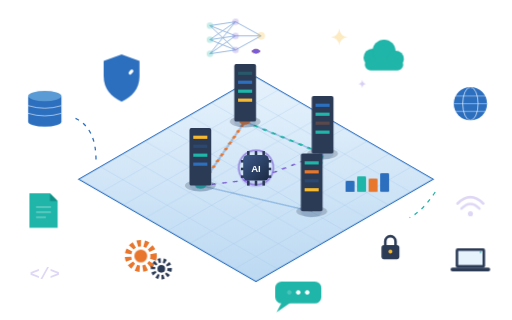
t = 0.00 s
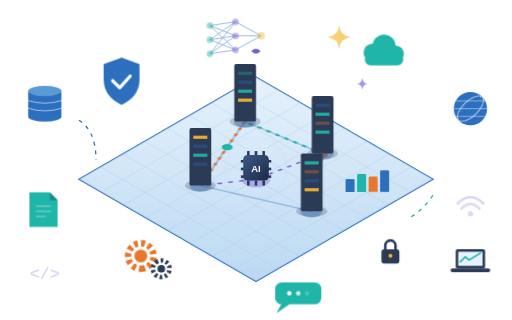
t = 1.80 s
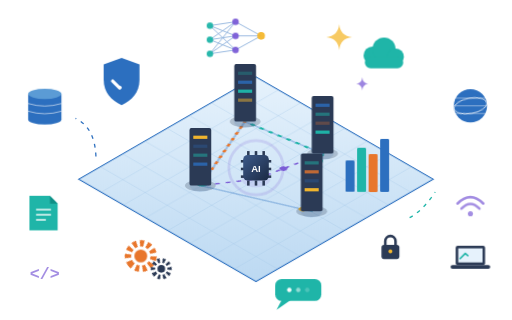
t = 3.10 s
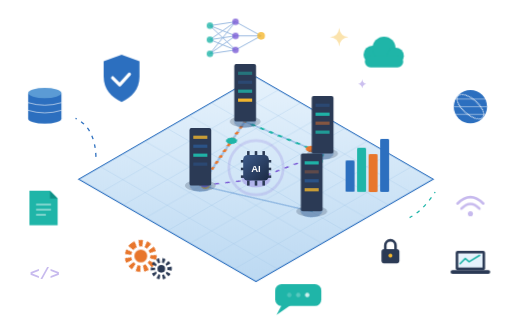
t = 5.10 s
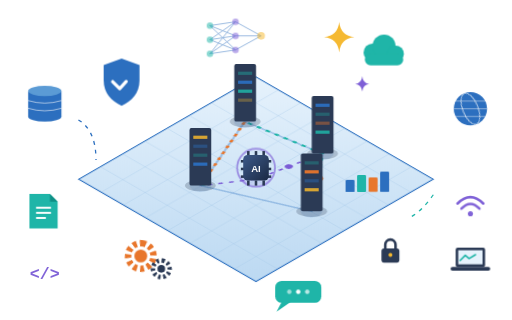
t = 6.15 s
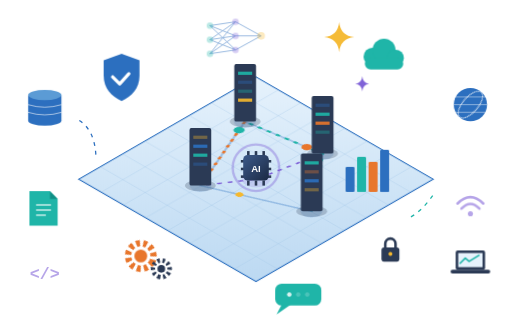
t = 8.60 s

The animated SVG that drew these frames (rendered in a browser with its animation timeline set to each time). Animation: 4 SMIL elements (animateMotion=4), 10 CSS @keyframes rules; frames cover the first 8.60 s, repeats indefinitely.

<svg xmlns="http://www.w3.org/2000/svg" viewBox="0 0 800 500" width="800" height="500">
  <defs>
    <style>
      @keyframes blink { 0%,100% { opacity: .25 } 50% { opacity: 1 } }
      @keyframes float { 0%,100% { transform: translateY(0) } 50% { transform: translateY(-8px) } }
      @keyframes spin { to { transform: rotate(360deg) } }
      @keyframes bar { 0%,100% { transform: scaleY(.35) } 50% { transform: scaleY(1) } }
      @keyframes draw { from { stroke-dashoffset: 40 } to { stroke-dashoffset: 0 } }
      @keyframes glow { 0%,100% { opacity: .15 } 50% { opacity: .45 } }
      @keyframes dash { to { stroke-dashoffset: -40 } }
      @keyframes pulseRing { 0% { transform: scale(.9); opacity: .7 } 100% { transform: scale(1.6); opacity: 0 } }
      @keyframes twinkle { 0%,100% { transform: scale(.6); opacity: .3 } 50% { transform: scale(1.1); opacity: 1 } }
      @keyframes typing { 0%,60%,100% { opacity: .2 } 30% { opacity: 1 } }
      .lt { animation: blink 1.6s infinite ease-in-out; }
      .d1 { animation-delay: 0s } .d2 { animation-delay: .4s }
      .d3 { animation-delay: .8s } .d4 { animation-delay: 1.2s }
      .float { animation: float 4s ease-in-out infinite; }
      .gear { transform-box: fill-box; transform-origin: center; animation: spin 8s linear infinite; }
      .gear2 { transform-box: fill-box; transform-origin: center; animation: spin 5s linear infinite reverse; }
      .bar { transform-box: fill-box; transform-origin: center bottom; animation: bar 2s ease-in-out infinite; }
      .check { stroke-dasharray: 40; animation: draw 1.8s ease-out infinite alternate; }
      .glow { animation: glow 3s ease-in-out infinite; }
      .trail { stroke-dasharray: 6 8; animation: dash 1.2s linear infinite; }
      .ring { transform-box: fill-box; transform-origin: center; animation: pulseRing 2s ease-out infinite; }
      .tw { transform-box: fill-box; transform-origin: center; animation: twinkle 2.4s ease-in-out infinite; }
      .dot { animation: typing 1.4s infinite; }
      .nn { animation: blink 2.2s infinite ease-in-out; }
      .wave { animation: blink 1.8s infinite ease-in-out; }
      .spinSlow { transform-box: fill-box; transform-origin: center; animation: spin 14s linear infinite; }
    </style>
    <pattern id="grid" width="40" height="40" patternUnits="userSpaceOnUse">
      <path d="M40 0 L0 0 0 40" fill="none" stroke="#9fc4e8" stroke-width="1"/>
    </pattern>
    <linearGradient id="plate" x1="0" y1="0" x2="1" y2="1">
      <stop offset="0" stop-color="#e6f2fc"/>
      <stop offset="1" stop-color="#bcd9f2"/>
    </linearGradient>
    <linearGradient id="chip" x1="0" y1="0" x2="1" y2="1">
      <stop offset="0" stop-color="#3d5a8a"/>
      <stop offset="1" stop-color="#1b2a44"/>
    </linearGradient>
  </defs>

  <!-- Side connector from database to platform -->
  <path class="trail" d="M118 185 Q150 200 150 250" fill="none" stroke="#2c6fbf" stroke-width="2"/>
  <!-- Side connector from laptop to platform -->
  <path class="trail" d="M680 300 Q660 330 640 340" fill="none" stroke="#1fb5a8" stroke-width="2"/>

  <!-- ===== Left edge icons ===== -->
  <!-- Database -->
  <g class="float">
    <rect x="44" y="150" width="52" height="40" fill="#2c6fbf"/>
    <ellipse cx="70" cy="150" rx="26" ry="8" fill="#5b9bd5"/>
    <ellipse cx="70" cy="190" rx="26" ry="8" fill="#2c6fbf"/>
    <path d="M44 165 Q70 173 96 165 M44 177 Q70 185 96 177" fill="none" stroke="#ffffff" stroke-width="1.5" opacity=".6"/>
  </g>
  <!-- Document -->
  <g class="float" style="animation-delay:-1s">
    <path d="M46 306 H78 L90 318 V360 H46 Z" fill="#1fb5a8"/>
    <path d="M78 306 V318 H90" fill="#0f8f85"/>
    <rect class="wave d1" x="56" y="326" width="24" height="3" rx="1.5" fill="#ffffff"/>
    <rect class="wave d2" x="56" y="334" width="24" height="3" rx="1.5" fill="#ffffff"/>
    <rect class="wave d3" x="56" y="342" width="16" height="3" rx="1.5" fill="#ffffff"/>
  </g>
  <!-- Code tag -->
  <text class="wave d2" x="70" y="436" text-anchor="middle" font-family="Consolas, monospace" font-size="26" font-weight="bold" fill="#7b5cd6">&lt;/&gt;</text>

  <!-- ===== Right edge icons ===== -->
  <!-- Globe -->
  <g class="float" style="animation-delay:-2s">
    <circle cx="735" cy="170" r="26" fill="#2c6fbf"/>
    <g class="spinSlow">
      <ellipse cx="735" cy="170" rx="12" ry="26" fill="none" stroke="#ffffff" stroke-width="1.5" opacity=".7"/>
    </g>
    <path d="M709 170 H761 M712 158 H758 M712 182 H758" stroke="#ffffff" stroke-width="1.2" opacity=".6" fill="none"/>
  </g>
  <!-- Wi-Fi signal -->
  <g>
    <path class="wave d1" d="M715 318 Q735 298 755 318" fill="none" stroke="#7b5cd6" stroke-width="4" stroke-linecap="round"/>
    <path class="wave d2" d="M721 326 Q735 311 749 326" fill="none" stroke="#7b5cd6" stroke-width="4" stroke-linecap="round"/>
    <circle class="wave d3" cx="735" cy="334" r="4" fill="#7b5cd6"/>
  </g>
  <!-- Laptop -->
  <g class="float" style="animation-delay:-3s">
    <rect x="712" y="392" width="46" height="30" rx="3" fill="#2b3a55"/>
    <rect x="716" y="396" width="38" height="22" fill="#e6f2fc"/>
    <path class="check" d="M719 412 L727 404 L733 409 L751 398" fill="none" stroke="#1fb5a8" stroke-width="2.5" stroke-linecap="round" stroke-linejoin="round"/>
    <rect x="704" y="422" width="62" height="6" rx="3" fill="#2b3a55"/>
  </g>

  <!-- ===== Main scene (shifted to centre in wider artboard) ===== -->
  <g transform="translate(100 0)">

    <!-- Isometric platform -->
    <g transform="matrix(0.866 0.5 -0.866 0.5 300 80)">
      <rect x="40" y="40" width="320" height="320" fill="url(#plate)" stroke="#2c6fbf" stroke-width="2"/>
      <rect x="40" y="40" width="320" height="320" fill="url(#grid)"/>

      <path d="M100 120 L220 100 L300 200 L160 260 Z" fill="none" stroke="#2c6fbf" stroke-width="3" opacity=".35"/>
      <path class="trail" d="M100 120 L220 100 L300 200" fill="none" stroke="#1fb5a8" stroke-width="4"/>
      <path class="trail" d="M160 260 L100 120" fill="none" stroke="#e8762c" stroke-width="4"/>
      <path class="trail" d="M220 100 L200 200 L160 260" fill="none" stroke="#7b5cd6" stroke-width="3"/>

      <circle r="7" fill="#e8762c">
        <animateMotion dur="3.6s" repeatCount="indefinite" path="M100 120 L220 100 L300 200"/>
      </circle>
      <circle r="7" fill="#1fb5a8">
        <animateMotion dur="3s" repeatCount="indefinite" path="M160 260 L100 120"/>
      </circle>
      <circle r="5" fill="#f5b82e">
        <animateMotion dur="4.2s" begin="1s" repeatCount="indefinite" path="M220 100 L300 200 L160 260"/>
      </circle>
      <circle r="5" fill="#7b5cd6">
        <animateMotion dur="3.2s" begin="2s" repeatCount="indefinite" path="M220 100 L200 200 L160 260"/>
      </circle>

      <circle cx="100" cy="120" r="14" fill="#2c6fbf" opacity=".25" class="glow"/>
      <circle cx="220" cy="100" r="14" fill="#2c6fbf" opacity=".25" class="glow"/>
      <circle cx="160" cy="260" r="14" fill="#2c6fbf" opacity=".25" class="glow"/>
      <circle cx="300" cy="200" r="14" fill="#2c6fbf" opacity=".25" class="glow"/>
      <circle cx="200" cy="200" r="18" fill="#7b5cd6" opacity=".2" class="glow"/>
    </g>

    <!-- Server towers -->
    <ellipse cx="283" cy="190" rx="24" ry="9" fill="#2b3a55" opacity=".25"/>
    <rect x="266" y="100" width="34" height="90" rx="3" fill="#2b3a55"/>
    <rect class="lt d1" x="272" y="112" width="22" height="5" fill="#1fb5a8"/>
    <rect class="lt d2" x="272" y="126" width="22" height="5" fill="#2c6fbf"/>
    <rect class="lt d3" x="272" y="140" width="22" height="5" fill="#1fb5a8"/>
    <rect class="lt d4" x="272" y="154" width="22" height="5" fill="#f5b82e"/>

    <ellipse cx="404" cy="240" rx="24" ry="9" fill="#2b3a55" opacity=".25"/>
    <rect x="387" y="150" width="34" height="90" rx="3" fill="#2b3a55"/>
    <rect class="lt d2" x="393" y="162" width="22" height="5" fill="#2c6fbf"/>
    <rect class="lt d4" x="393" y="176" width="22" height="5" fill="#1fb5a8"/>
    <rect class="lt d1" x="393" y="190" width="22" height="5" fill="#e8762c"/>
    <rect class="lt d3" x="393" y="204" width="22" height="5" fill="#1fb5a8"/>

    <ellipse cx="213" cy="290" rx="24" ry="9" fill="#2b3a55" opacity=".25"/>
    <rect x="196" y="200" width="34" height="90" rx="3" fill="#2b3a55"/>
    <rect class="lt d3" x="202" y="212" width="22" height="5" fill="#f5b82e"/>
    <rect class="lt d1" x="202" y="226" width="22" height="5" fill="#2c6fbf"/>
    <rect class="lt d4" x="202" y="240" width="22" height="5" fill="#1fb5a8"/>
    <rect class="lt d2" x="202" y="254" width="22" height="5" fill="#2c6fbf"/>

    <ellipse cx="387" cy="330" rx="24" ry="9" fill="#2b3a55" opacity=".25"/>
    <rect x="370" y="240" width="34" height="90" rx="3" fill="#2b3a55"/>
    <rect class="lt d4" x="376" y="252" width="22" height="5" fill="#1fb5a8"/>
    <rect class="lt d2" x="376" y="266" width="22" height="5" fill="#e8762c"/>
    <rect class="lt d1" x="376" y="280" width="22" height="5" fill="#2c6fbf"/>
    <rect class="lt d3" x="376" y="294" width="22" height="5" fill="#f5b82e"/>

    <!-- AI processor chip -->
    <circle cx="300" cy="262" r="30" fill="none" stroke="#7b5cd6" stroke-width="3" class="ring"/>
    <g fill="#2b3a55">
      <rect x="286" y="236" width="4" height="8"/><rect x="298" y="236" width="4" height="8"/><rect x="310" y="236" width="4" height="8"/>
      <rect x="286" y="282" width="4" height="8"/><rect x="298" y="282" width="4" height="8"/><rect x="310" y="282" width="4" height="8"/>
      <rect x="276" y="250" width="8" height="4"/><rect x="276" y="262" width="8" height="4"/><rect x="276" y="274" width="8" height="4"/>
      <rect x="316" y="250" width="8" height="4"/><rect x="316" y="262" width="8" height="4"/><rect x="316" y="274" width="8" height="4"/>
    </g>
    <rect x="280" y="242" width="40" height="40" rx="7" fill="url(#chip)"/>
    <text x="300" y="268" text-anchor="middle" font-family="Arial, sans-serif" font-size="15" font-weight="bold" fill="#ffffff">AI</text>

    <!-- Neural network -->
    <g stroke="#2c6fbf" stroke-width="1.5" opacity=".5">
      <line x1="228" y1="40" x2="268" y2="34"/><line x1="228" y1="40" x2="268" y2="56"/><line x1="228" y1="40" x2="268" y2="78"/>
      <line x1="228" y1="62" x2="268" y2="34"/><line x1="228" y1="62" x2="268" y2="56"/><line x1="228" y1="62" x2="268" y2="78"/>
      <line x1="228" y1="84" x2="268" y2="34"/><line x1="228" y1="84" x2="268" y2="56"/><line x1="228" y1="84" x2="268" y2="78"/>
      <line x1="268" y1="34" x2="308" y2="56"/><line x1="268" y1="56" x2="308" y2="56"/><line x1="268" y1="78" x2="308" y2="56"/>
    </g>
    <g fill="#1fb5a8">
      <circle class="nn d1" cx="228" cy="40" r="5"/><circle class="nn d2" cx="228" cy="62" r="5"/><circle class="nn d3" cx="228" cy="84" r="5"/>
    </g>
    <g fill="#7b5cd6">
      <circle class="nn d4" cx="268" cy="34" r="5"/><circle class="nn d2" cx="268" cy="56" r="5"/><circle class="nn d1" cx="268" cy="78" r="5"/>
    </g>
    <circle class="nn d3" cx="308" cy="56" r="6" fill="#f5b82e"/>

    <!-- Sparkles -->
    <path class="tw" d="M430 36 Q432 56 452 58 Q432 60 430 80 Q428 60 408 58 Q428 56 430 36 Z" fill="#f5b82e"/>
    <path class="tw d2" d="M466 120 Q467 130 476 131 Q467 132 466 142 Q465 132 456 131 Q465 130 466 120 Z" fill="#7b5cd6"/>

    <!-- Chat bubble with typing dots -->
    <g class="float" style="animation-delay:-3s">
      <rect x="330" y="444" width="72" height="34" rx="10" fill="#1fb5a8"/>
      <path d="M340 477 L332 492 L354 477 Z" fill="#1fb5a8"/>
      <circle class="dot" cx="352" cy="461" r="3.5" fill="#ffffff"/>
      <circle class="dot" style="animation-delay:.2s" cx="366" cy="461" r="3.5" fill="#ffffff"/>
      <circle class="dot" style="animation-delay:.4s" cx="380" cy="461" r="3.5" fill="#ffffff"/>
    </g>

    <!-- Analytics bars -->
    <g fill="#2c6fbf">
      <rect class="bar d1" x="440" y="250" width="14" height="50" rx="2"/>
      <rect class="bar d2" x="458" y="230" width="14" height="70" rx="2" fill="#1fb5a8"/>
      <rect class="bar d3" x="476" y="240" width="14" height="60" rx="2" fill="#e8762c"/>
      <rect class="bar d4" x="494" y="216" width="14" height="84" rx="2"/>
    </g>

    <!-- Cloud -->
    <g class="float">
      <circle cx="482" cy="90" r="14" fill="#1fb5a8"/>
      <circle cx="500" cy="80" r="18" fill="#1fb5a8"/>
      <circle cx="518" cy="92" r="13" fill="#1fb5a8"/>
      <rect x="470" y="92" width="60" height="18" rx="9" fill="#1fb5a8"/>
    </g>

    <!-- Shield with check -->
    <g class="float" style="animation-delay:-1.5s">
      <path d="M90 92 L118 102 V126 C118 146 106 158 90 166 C74 158 62 146 62 126 V102 Z" fill="#2c6fbf"/>
      <path class="check" d="M76 128 L87 139 L106 118" fill="none" stroke="#ffffff" stroke-width="5" stroke-linecap="round" stroke-linejoin="round"/>
    </g>

    <!-- Gears -->
    <g>
      <circle class="gear" cx="120" cy="400" r="20" fill="none" stroke="#e8762c" stroke-width="10" stroke-dasharray="6 5"/>
      <circle cx="120" cy="400" r="10" fill="#e8762c"/>
      <circle class="gear2" cx="152" cy="420" r="13" fill="none" stroke="#2b3a55" stroke-width="7" stroke-dasharray="4 4"/>
      <circle cx="152" cy="420" r="6" fill="#2b3a55"/>
    </g>

    <!-- Lock -->
    <g class="float" style="animation-delay:-2.5s">
      <path d="M502 392 V384 A8 8 0 0 1 518 384 V392" fill="none" stroke="#2b3a55" stroke-width="4"/>
      <rect x="496" y="390" width="28" height="22" rx="4" fill="#2b3a55"/>
      <circle cx="510" cy="400" r="3" fill="#f5b82e"/>
    </g>
  </g>
</svg>
